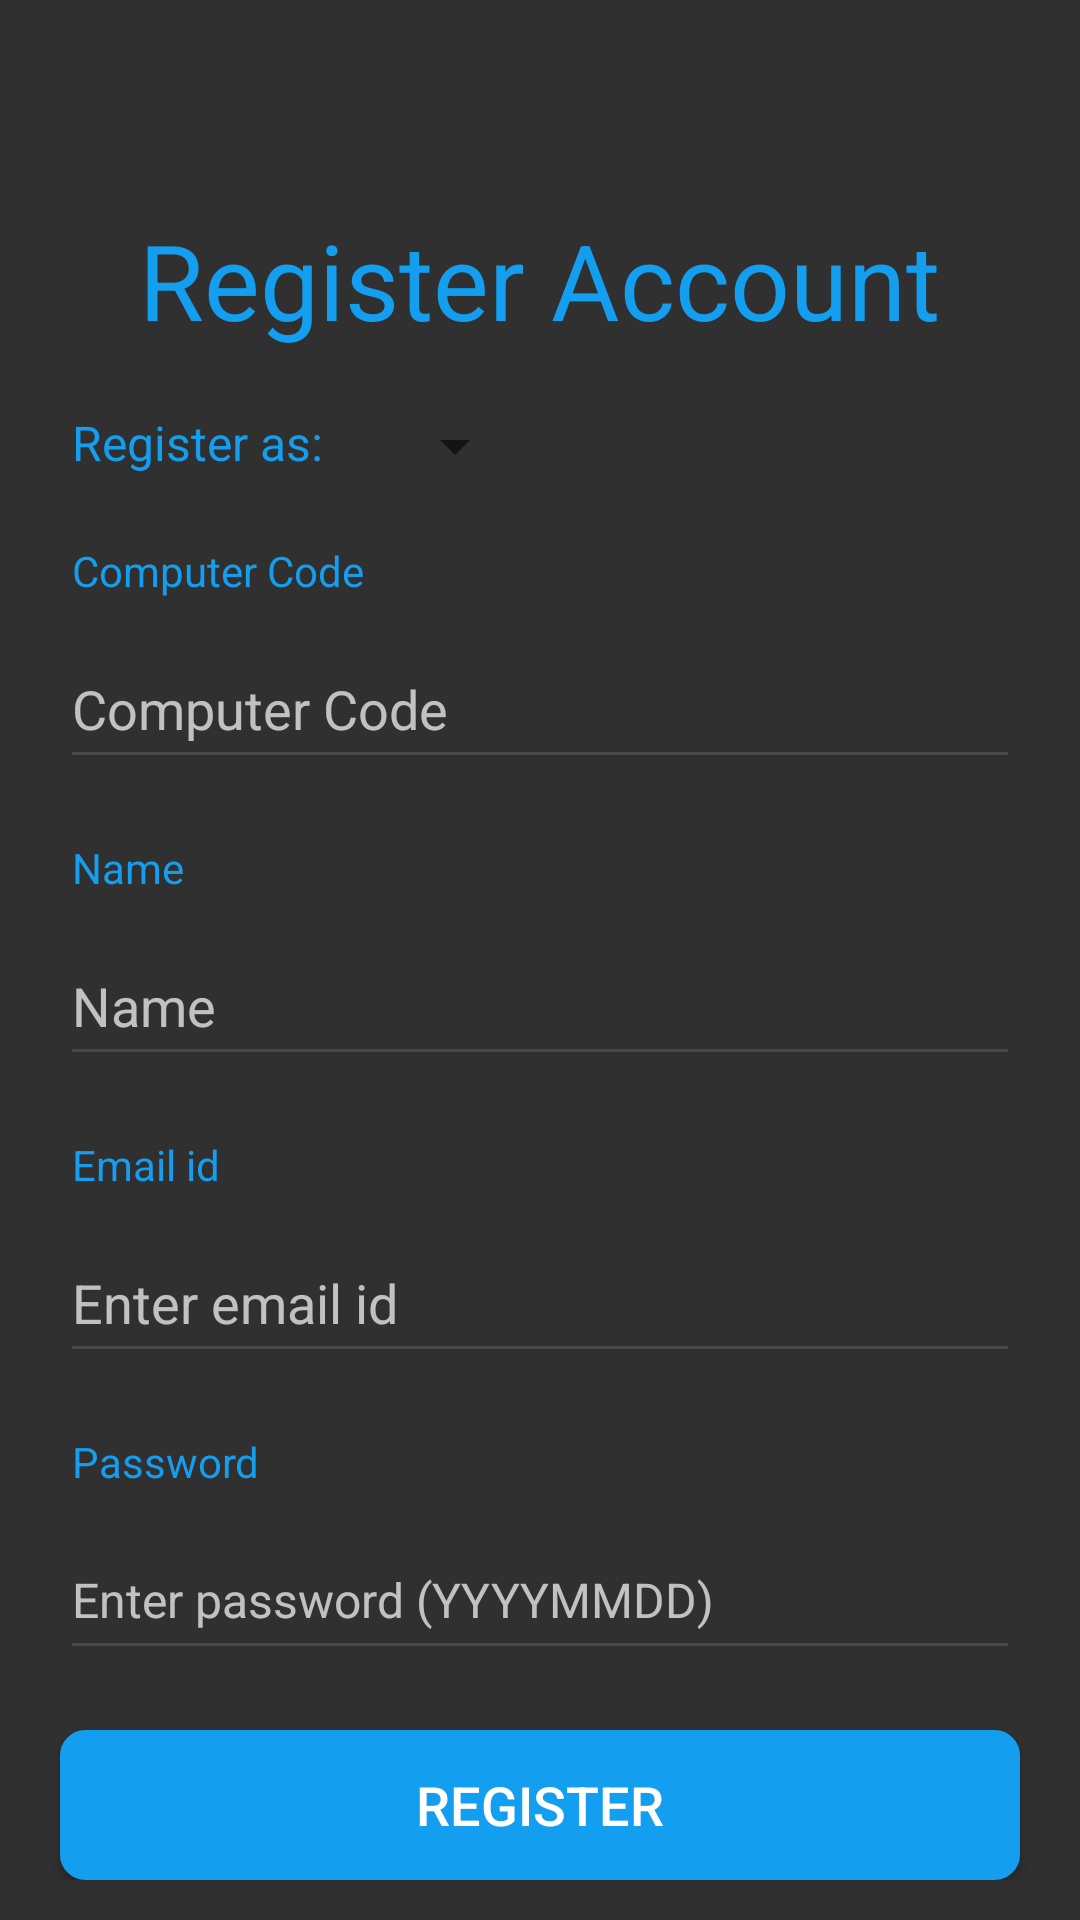

The Android layout XML behind this screen, and the referenced resources:
<!-- AndroidManifest.xml: application theme AppTheme -->
<!-- res/layout/activity_register.xml -->
<?xml version="1.0" encoding="utf-8"?>
<RelativeLayout android:layout_width="match_parent"
    android:layout_height="match_parent"
    xmlns:android="http://schemas.android.com/apk/res/android"
    android:background="@color/material_backgroud_grey">

    <ScrollView android:layout_width="match_parent"
    android:layout_height="match_parent"
        xmlns:android="http://schemas.android.com/apk/res/android">

        <RelativeLayout
            android:layout_width="match_parent"
            android:layout_height="match_parent"
            android:id="@+id/regislayout"
            android:background="@color/material_backgroud_grey"
            >

    <TextView
        android:layout_width="wrap_content"
        android:layout_height="wrap_content"
        android:text="@string/register_account"
        android:textSize="35dp"
        android:layout_marginTop="70dp"
        android:id="@+id/regText"
        android:textColor="@color/blue"
        android:layout_centerHorizontal="true"
        />
    <LinearLayout
        android:layout_width="match_parent"
        android:layout_height="wrap_content"
        android:layout_below="@id/regText"
        android:layout_marginTop="20dp"
        android:id="@+id/linLayout">
        <TextView
            android:layout_width="wrap_content"
            android:layout_height="wrap_content"
            android:layout_marginLeft="24dp"
            android:text="@string/register_as"
            android:textColor="@color/blue"
            android:textSize="16sp"
            android:id="@+id/userTypeTv"/>

        <Spinner
            android:layout_width="wrap_content"
            android:layout_height="wrap_content"
            android:layout_marginLeft="20dp"
            android:id="@+id/userTypeSpinner"
            >

        </Spinner>
    </LinearLayout>
    <TextView
        android:layout_width="wrap_content"
        android:layout_height="wrap_content"
        android:layout_below="@+id/linLayout"
        android:id="@+id/computerCodeTV"
        android:text="Computer Code"
        android:layout_marginLeft="24dp"
        android:layout_marginTop="20dp"
        android:textColor="@color/blue"/>

    <EditText
        android:layout_width="match_parent"
        android:layout_height="50dp"
        android:id="@+id/computerCodeET"
        android:inputType="number"
        android:textSize="18sp"
        android:hint="Computer Code"
        android:layout_marginRight="20dp"
        android:layout_marginLeft="20dp"
        android:layout_below="@id/computerCodeTV"
        android:layout_marginTop="10dp"
        android:textCursorDrawable="@null"
        android:textColor="@color/text_white"
        android:textColorHint="@color/material_secondary_text_grey"
        android:backgroundTint="@color/material_divider_light"
        />

    <TextView
        android:layout_width="wrap_content"
        android:layout_height="wrap_content"
        android:layout_below="@+id/computerCodeET"
        android:id="@+id/nameTV"
        android:text="Name"
        android:layout_marginLeft="24dp"
        android:layout_marginTop="20dp"
        android:textColor="@color/blue"/>

    <EditText
        android:layout_width="match_parent"
        android:layout_height="50dp"
        android:id="@+id/nameET"
        android:textSize="18sp"
        android:hint="Name"
        android:layout_marginRight="20dp"
        android:layout_marginLeft="20dp"
        android:layout_below="@id/nameTV"
        android:layout_marginTop="10dp"
        android:textCursorDrawable="@null"
        android:textColor="@color/text_white"
        android:textColorHint="@color/material_secondary_text_grey"
        android:backgroundTint="@color/material_divider_light"
        />
    <ProgressBar
        android:layout_width="50dp"
        android:layout_height="50dp"
        android:layout_below="@id/computerCode"
        android:layout_centerInParent="true"
        android:id="@+id/registerPbar"
        android:visibility="gone"
        />
    <TextView
        android:layout_width="wrap_content"
        android:layout_height="wrap_content"
        android:layout_below="@+id/nameET"
        android:id="@+id/emailTV"
        android:text="Email id"
        android:layout_marginLeft="24dp"
        android:layout_marginTop="20dp"
        android:textColor="@color/blue"/>

    <EditText
        android:layout_width="match_parent"
        android:layout_height="50dp"
        android:id="@+id/emailET"
        android:textSize="18sp"
        android:hint="Enter email id"
        android:layout_marginRight="20dp"
        android:layout_marginLeft="20dp"
        android:layout_below="@id/emailTV"
        android:layout_marginTop="10dp"
        android:textCursorDrawable="@null"
        android:textColor="@color/text_white"
        android:textColorHint="@color/material_secondary_text_grey"
        android:backgroundTint="@color/material_divider_light"
        />

    <TextView
        android:layout_width="wrap_content"
        android:layout_height="wrap_content"
        android:layout_below="@+id/emailET"
        android:id="@+id/passwordTV"
        android:text="Password"
        android:layout_marginLeft="24dp"
        android:layout_marginTop="20dp"
        android:textColor="@color/blue"/>

    <EditText
        android:layout_width="match_parent"
        android:layout_height="50dp"
        android:id="@+id/passwordET"
        android:textSize="16sp"
        android:hint="Enter password (YYYYMMDD)"
        android:layout_marginRight="20dp"
        android:layout_marginLeft="20dp"
        android:layout_below="@id/passwordTV"
        android:layout_marginTop="10dp"
        android:textCursorDrawable="@null"
        android:textColor="@color/text_white"
        android:textColorHint="@color/material_secondary_text_grey"
        android:backgroundTint="@color/material_divider_light"
        android:inputType="numberPassword"/>

    <Button
        android:layout_width="match_parent"
        android:layout_height="50dp"
        android:id="@+id/registerBtn"
        android:layout_below="@+id/passwordET"
        android:layout_marginRight="20dp"
        android:layout_marginLeft="20dp"
        android:layout_marginTop="20dp"
        android:text="Register"
        android:textSize="18sp"
        android:background="@drawable/round_corner_login_button_layout"
        android:textColor="@color/text_white"
        />



</RelativeLayout>
</ScrollView>
</RelativeLayout>
<!-- resources referenced by this layout -->
<resources>
  <color name="blue">#149EF0</color>
  <color name="material_backgroud_grey">#303030</color>
  <color name="material_divider_light">#1FFFFFFF</color>
  <color name="material_secondary_text_grey">#b3ffffff</color>
  <color name="text_white">#ffffff</color>
  <!-- drawable round_corner_login_button_layout (drawable-xxhdpi) -->
  <?xml version="1.0" encoding="utf-8"?>
  <selector xmlns:android="http://schemas.android.com/apk/res/android">
  
      <item>
          <shape>
              <solid
                  android:color="@color/blue"></solid>
              <stroke android:color="@color/blue"
                  android:width="1dp"/>
              <corners
                  android:radius="8dp"/>
          </shape>
      </item>
  
  </selector>
  <string name="register_account">Register Account</string>
  <string name="register_as">Register as:</string>
  <style name="AppTheme" parent="Theme.AppCompat.Light.NoActionBar">
          
          <item name="colorPrimary">@color/colorPrimary</item>
          <item name="colorPrimaryDark">@color/colorPrimaryDark</item>
          <item name="colorAccent">@color/colorAccent</item>
          <item name="android:statusBarColor">@color/blue</item>
      </style>
  <color name="colorPrimary">#3F51B5</color>
  <color name="colorPrimaryDark">#303F9F</color>
  <color name="colorAccent">#149EF0</color>
</resources>
